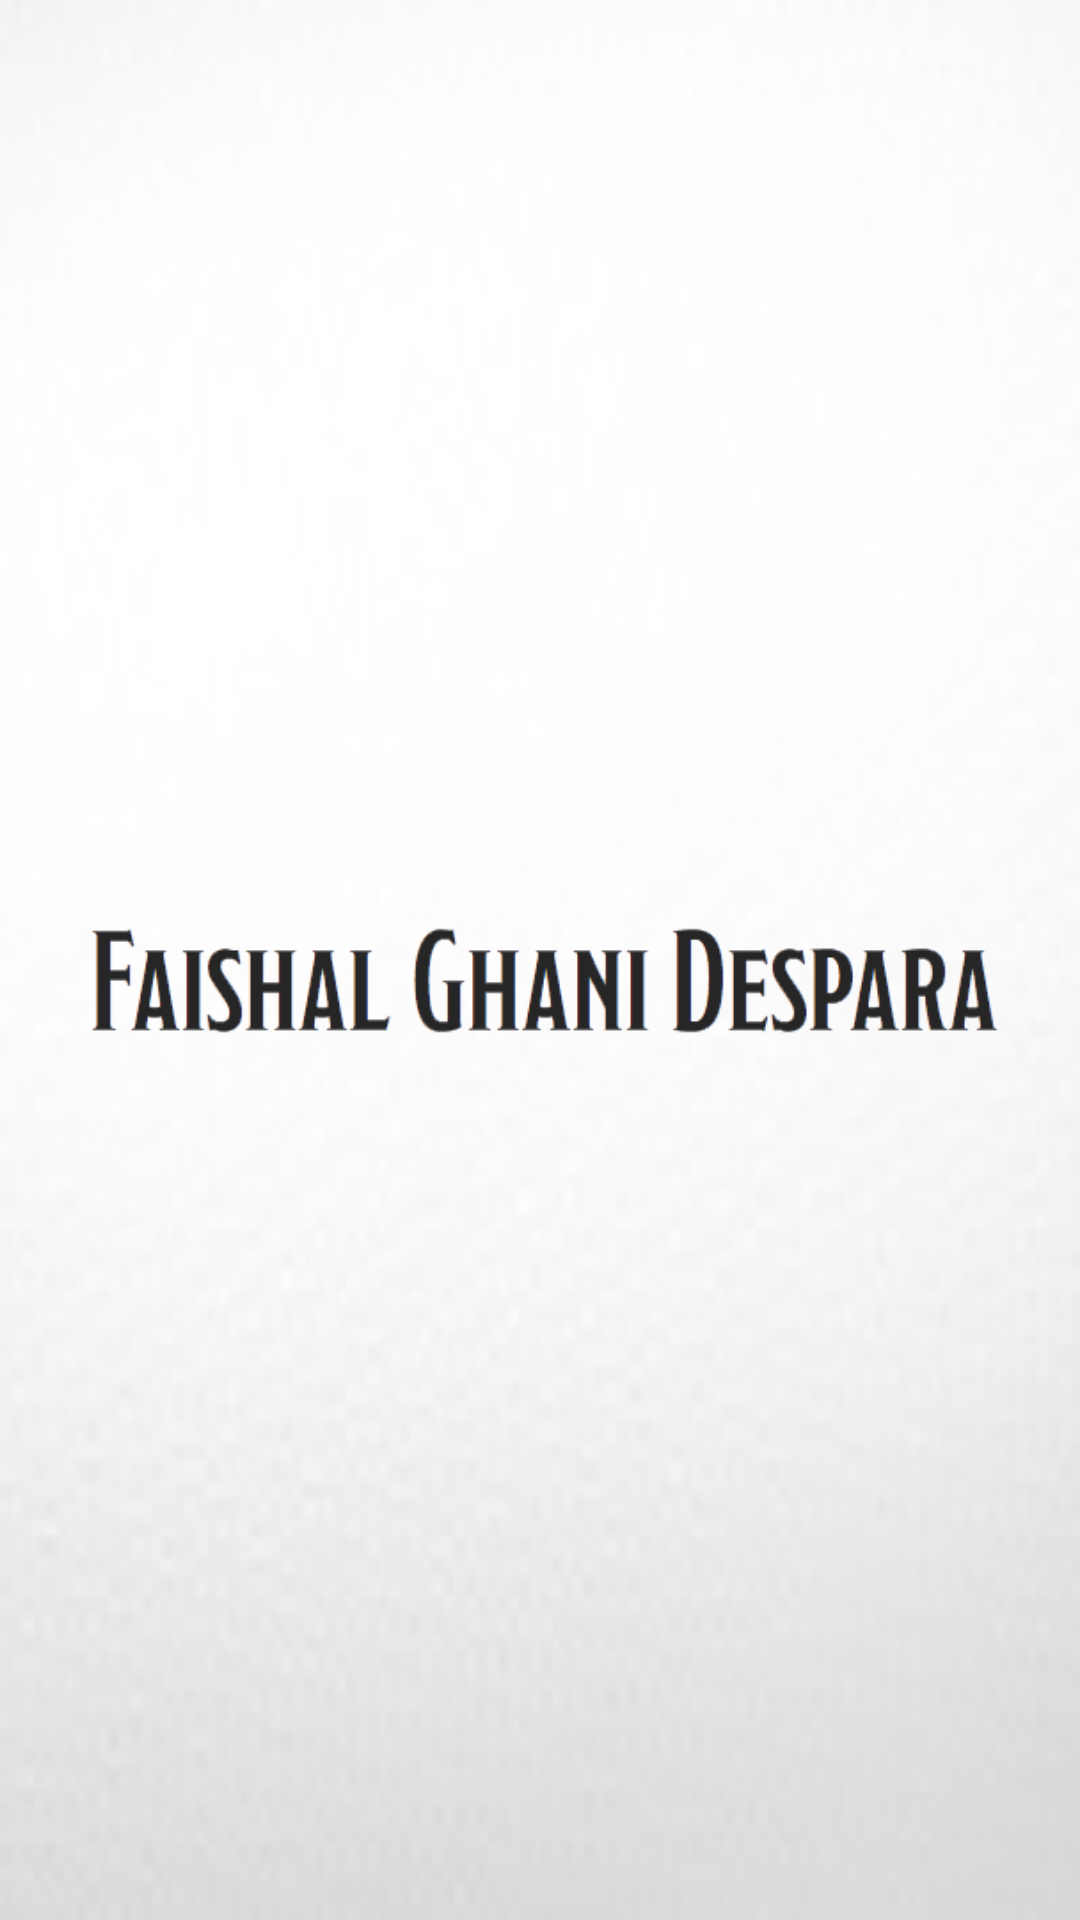

Layout XML and referenced resources for this Android screen:
<!-- AndroidManifest.xml: application theme AppTheme -->
<!-- res/layout/activity_main.xml -->
<?xml version="1.0" encoding="utf-8"?>
  <RelativeLayout
    xmlns:android="http://schemas.android.com/apk/res/android"
    xmlns:tools="http://schemas.android.com/tools"
    android:id="@+id/activity_main"
    android:layout_width="match_parent"
    android:layout_height="match_parent"
    android:background="@drawable/background"
    android:paddingBottom="@dimen/activity_vertical_margin"
    android:paddingLeft="@dimen/activity_horizontal_margin"
    android:paddingRight="@dimen/activity_horizontal_margin"
    android:paddingTop="@dimen/activity_vertical_margin"
    tools:context=".MainActivity">

  <ImageView
      android:id="@+id/logo"
      android:layout_width="402dp"
      android:layout_height="722dp"
      android:layout_alignParentStart="true"
      android:layout_alignParentLeft="true"
      android:layout_alignParentTop="true"
      android:layout_marginStart="3dp"
      android:layout_marginLeft="3dp"
      android:layout_marginTop="22dp"
      android:src="@drawable/logoo" />

    <ProgressBar
        android:layout_width="wrap_content"
        android:layout_height="wrap_content"
        android:progressTint="@color/colorPrimary"
        android:id="@+id/progressBar"
        android:layout_below="@id/logo"
        android:layout_centerHorizontal="true"
        android:layout_marginTop="50dp"
        />

</RelativeLayout>
<!-- resources referenced by this layout -->
<resources>
  <color name="colorPrimary">#3F51B5</color>
  <dimen name="activity_horizontal_margin">16dp</dimen>
  <dimen name="activity_vertical_margin">16dp</dimen>
  <!-- drawable background: jpg bitmap (drawable, 6619 bytes) -->
  <!-- drawable logoo: png bitmap (drawable, 19220 bytes) -->
  <style name="AppTheme" parent="Theme.AppCompat.Light.NoActionBar">
          
          <item name="colorPrimary">@color/colorPrimary</item>
          <item name="colorPrimaryDark">@color/colorPrimaryDark</item>
          <item name="colorAccent">@color/colorAccent</item>
          <item name="windowActionBar">false</item>
          <item name="windowNoTitle">true</item>
      </style>
  <color name="colorPrimaryDark">#303F9F</color>
  <color name="colorAccent">#FF4081</color>
</resources>
